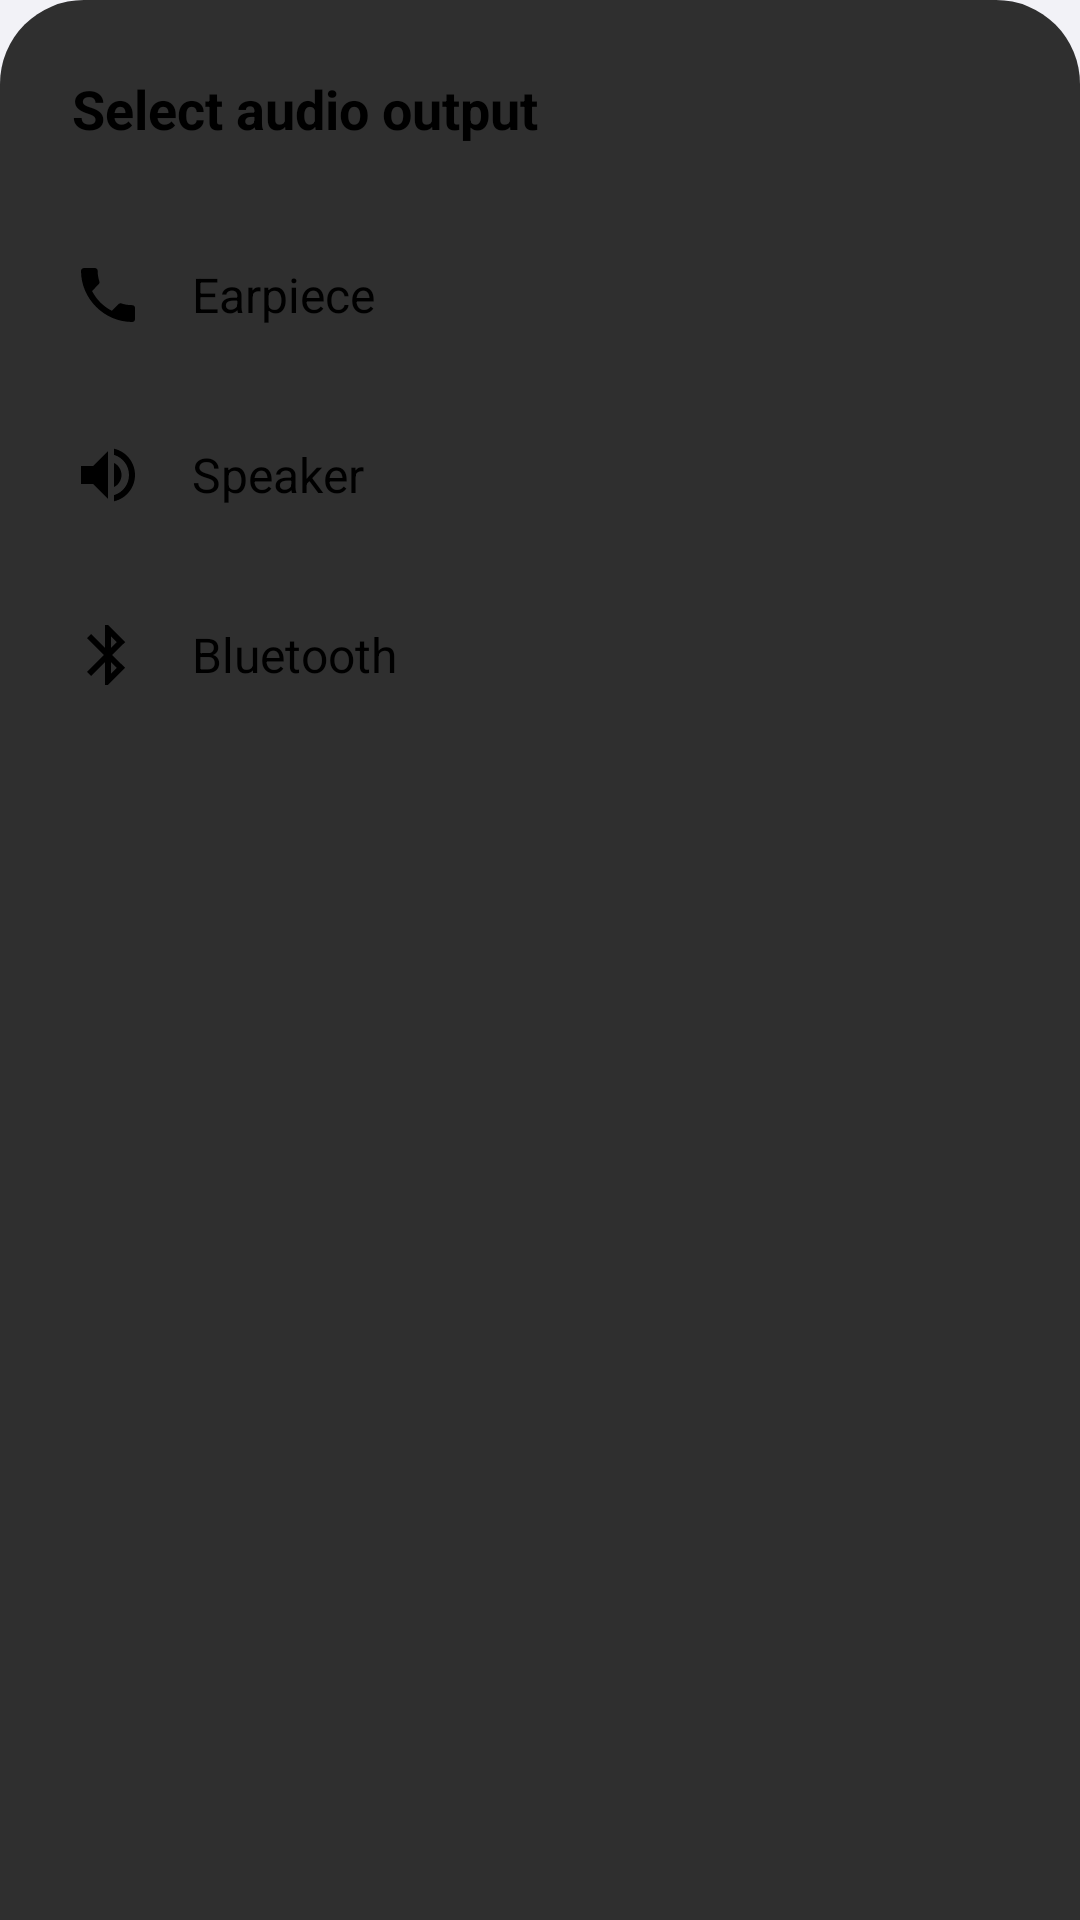

Here is an Android app screen rendered from its layout file. Give the layout XML and the strings, colors and styles it references.
<!-- AndroidManifest.xml: application theme Theme.GDialer -->
<!-- res/layout/bottom_sheet_audio_routing.xml -->
<?xml version="1.0" encoding="utf-8"?>
<LinearLayout xmlns:android="http://schemas.android.com/apk/res/android"
    xmlns:app="http://schemas.android.com/apk/res-auto"
    android:layout_width="match_parent"
    android:layout_height="wrap_content"
    android:background="@drawable/samsung_bottom_sheet_bg"
    android:orientation="vertical"
    android:padding="24dp">

    <TextView
        android:layout_width="wrap_content"
        android:layout_height="wrap_content"
        android:layout_marginBottom="20dp"
        android:text="Select audio output"
        android:textColor="@color/text_primary"
        android:textSize="18sp"
        android:textStyle="bold" />

    <LinearLayout
        android:id="@+id/btnRouteEarpiece"
        android:layout_width="match_parent"
        android:layout_height="60dp"
        android:background="?attr/selectableItemBackground"
        android:gravity="center_vertical"
        android:orientation="horizontal">
        <ImageView
            android:layout_width="24dp"
            android:layout_height="24dp"
            android:src="@drawable/ic_phone"
            app:tint="@color/text_primary" />
        <TextView
            android:layout_width="wrap_content"
            android:layout_height="wrap_content"
            android:layout_marginStart="16dp"
            android:text="Earpiece"
            android:textColor="@color/text_primary"
            android:textSize="16sp" />
    </LinearLayout>

    <LinearLayout
        android:id="@+id/btnRouteSpeaker"
        android:layout_width="match_parent"
        android:layout_height="60dp"
        android:background="?attr/selectableItemBackground"
        android:gravity="center_vertical"
        android:orientation="horizontal">
        <ImageView
            android:layout_width="24dp"
            android:layout_height="24dp"
            android:src="@drawable/ic_speaker"
            app:tint="@color/text_primary" />
        <TextView
            android:layout_width="wrap_content"
            android:layout_height="wrap_content"
            android:layout_marginStart="16dp"
            android:text="Speaker"
            android:textColor="@color/text_primary"
            android:textSize="16sp" />
    </LinearLayout>

    <LinearLayout
        android:id="@+id/btnRouteBluetooth"
        android:layout_width="match_parent"
        android:layout_height="60dp"
        android:background="?attr/selectableItemBackground"
        android:gravity="center_vertical"
        android:orientation="horizontal">
        <ImageView
            android:layout_width="24dp"
            android:layout_height="24dp"
            android:src="@drawable/ic_bluetooth"
            app:tint="@color/text_primary" />
        <TextView
            android:layout_width="wrap_content"
            android:layout_height="wrap_content"
            android:layout_marginStart="16dp"
            android:text="Bluetooth"
            android:textColor="@color/text_primary"
            android:textSize="16sp" />
    </LinearLayout>

</LinearLayout>
<!-- resources referenced by this layout -->
<resources>
  <color name="text_primary">#000000</color>
  <!-- drawable ic_bluetooth (drawable) -->
  <vector xmlns:android="http://schemas.android.com/apk/res/android"
      android:width="24dp"
      android:height="24dp"
      android:viewportWidth="24"
      android:viewportHeight="24">
      <path
          android:fillColor="#FFFFFF"
          android:pathData="M17.71,7.71L12,2h-1v7.59L6.41,5 5,6.41 10.59,12 5,17.59 6.41,19 11,14.41V22h1l5.71,-5.71 -4.3,-4.29 4.3,-4.29zM13,5.83l1.88,1.88L13,9.59V5.83zm0,12.34v-3.76l1.88,1.88 -1.88,1.88z"/>
  </vector>
  <!-- drawable ic_phone (drawable) -->
  <vector xmlns:android="http://schemas.android.com/apk/res/android"
      android:width="24dp"
      android:height="24dp"
      android:viewportWidth="24"
      android:viewportHeight="24">
      <path
          android:fillColor="#FFFFFF"
          android:pathData="M20.01,15.38c-1.23,0 -2.42,-0.2 -3.53,-0.57c-0.35,-0.11 -0.74,-0.03 -1.01,0.24l-2.2,2.2c-2.83,-1.44 -5.15,-3.75 -6.59,-6.59l2.2,-2.21c0.27,-0.26 0.35,-0.65 0.24,-1.01C8.75,6.33 8.55,5.14 8.55,3.91C8.55,3.4 8.11,3 7.6,3H4.03C3.52,3 3,3.4 3,3.91C3,13.27 10.73,21 20.09,21c0.51,0 0.91,-0.42 0.91,-0.92v-3.79c0,-0.51 -0.4,-0.91 -0.99,-0.91z"/>
  </vector>
  <!-- drawable ic_speaker (drawable) -->
  <vector xmlns:android="http://schemas.android.com/apk/res/android"
      android:width="24dp"
      android:height="24dp"
      android:viewportWidth="24"
      android:viewportHeight="24">
      <path
          android:fillColor="#FFFFFF"
          android:pathData="M14,3.23v2.06c2.89,0.86 5,3.54 5,6.71s-2.11,5.85 -5,6.71v2.06c4.01,-0.91 7,-4.49 7,-8.77s-2.99,-7.86 -7,-8.77zM16.5,12c0,-1.77 -1.02,-3.29 -2.5,-4.03v8.05c1.48,-0.73 2.5,-2.25 2.5,-4.02zM3,9v6h4l5,5V4L7,9H3z"/>
  </vector>
  <!-- drawable samsung_bottom_sheet_bg (drawable) -->
  <?xml version="1.0" encoding="utf-8"?>
  <shape xmlns:android="http://schemas.android.com/apk/res/android">
      <solid android:color="#E61A1A1A" />
      <corners
          android:topLeftRadius="28dp"
          android:topRightRadius="28dp" />
  </shape>
  <style name="Theme.GDialer" parent="Theme.Material3.DayNight.NoActionBar">
          <item name="colorPrimary">@color/text_primary</item>
          <item name="colorSecondary">@color/gray_light</item>
          <item name="android:windowBackground">@color/app_background</item>
          <item name="android:colorBackground">@color/app_background</item>
          <item name="android:navigationBarColor">@color/nav_bar_color</item>
          <item name="android:statusBarColor">@color/status_bar_color</item>
          
          
          <item name="colorControlHighlight">@color/ripple_color</item>
      </style>
  <color name="gray_light">#888888</color>
  <color name="app_background">#F2F2F7</color>
  <color name="nav_bar_color">#FFFFFF</color>
  <color name="status_bar_color">#FFFFFF</color>
  <color name="ripple_color">#15000000</color>
</resources>
